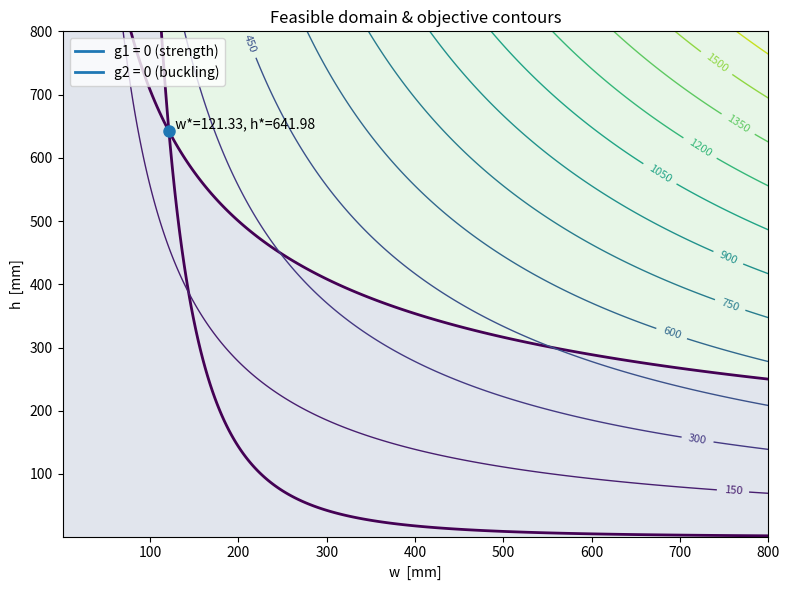

This chart was generated by the following Python code:
# Minimizes mass of a rectangular cross-section cantilever beam
# under strength and Euler buckling constraints (slides pp.10–13).
# Units: geometry mm, force N, stress MPa (N/mm^2), E MPa, density kg/mm^3.

import numpy as np
import matplotlib.pyplot as plt
from math import pi
import math

# -------- Optional SciPy (will fall back to refined grid if missing) --------
try:
    from scipy.optimize import minimize
    SCIPY_OK = True
except Exception:
    SCIPY_OK = False

# ----------------------------
# Problem data (edit as needed)
# ----------------------------
# Loads (kN → N)
F_V = 2.50e3 * 1e3     # vertical, N  (2.50E+03 kN)
F_H = 1.10e4 * 1e3     # axial,   N  (1.10E+04 kN)

# Material (Al alloy example)
E       = 70_000.0     # MPa (70 GPa)
sigma_u = 450.0        # MPa allowable/ultimate
rho     = 2.7e-6       # kg/mm^3  (2.7 t/m^3)

# Geometry
L   = 1000.0           # mm (beam length; adjust to your case)
phi = 1.5              # load/safety factor

# Design variable bounds (mm)
w_min, w_max = 1.0, 800.0
h_min, h_max = 1.0, 800.0

# ----------------------------
# Objective and constraints
# ----------------------------
def mass(w: float, h: float, l: float = L, density: float = rho) -> float:
    """Mass = density * volume; volume = w*h*l (mm^3)."""
    return density * w * h * l

def obj(x):
    w, h = x
    return mass(w, h)

def g1_strength(x):
    """Strength at clamp: sigma = (phi*F_V*L) / (W),  W = w*h^2/6.
       Return sigma - sigma_u  (<= 0 feasible)."""
    w, h = x
    if w <= 0 or h <= 0:
        return 1e9
    W = (w * h**2) / 6.0
    sigma = (phi * F_V * L) / W  # MPa (since N/mm^2)
    return sigma - sigma_u

def g2_buckling(x):
    """Euler buckling under axial: phi*F_H <= pi^2*E*I/le^2,
       I = h*w^3/12, le = 2*L. Return phi*F_H - Ncrit (<= 0 feasible)."""
    w, h = x
    if w <= 0 or h <= 0:
        return 1e9
    I  = (h * w**3) / 12.0         # mm^4
    le = 2.0 * L                   # mm
    Ncrit = (pi**2 * E * I) / (le**2)  # N
    return phi * F_H - Ncrit

# ----------------------------
# Analytic intersection (both constraints active)
# ----------------------------
def analytic_solution():
    """
    Solve:
      w h^2 = A = 6*phi*F_V*L / sigma_u
      h w^3 = B = 48*L^2*phi*F_H / (pi^2*E)
    → h = (A^3/B)^(1/5),  w = A/h^2
    """
    A = 6.0 * phi * F_V * L / sigma_u
    B = 48.0 * (L**2) * phi * F_H / (pi**2 * E)
    h_star = (A**3 / B)**(1.0/5.0)
    w_star = A / (h_star**2)
    return w_star, h_star

def project_to_bounds(w, h):
    return (
        min(max(w, w_min), w_max),
        min(max(h, h_min), h_max),
    )

# ----------------------------
# Solvers
# ----------------------------
def solve_with_scipy(x0=(50.0, 50.0)):
    cons = [
        {"type": "ineq", "fun": lambda x: -g1_strength(x)},  # g <= 0
        {"type": "ineq", "fun": lambda x: -g2_buckling(x)},
    ]
    bounds = [(w_min, w_max), (h_min, h_max)]
    res = minimize(
        obj, x0, method="SLSQP",
        bounds=bounds, constraints=cons,
        options=dict(maxiter=500, ftol=1e-12, disp=False)
    )
    return res

def solve_by_grid():
    """
    Two-stage refined grid search:
      1) coarse grid over bounds
      2) local refinement around best coarse point
    """
    # coarse
    ws = np.linspace(w_min, w_max, 300)
    hs = np.linspace(h_min, h_max, 300)
    best = None
    for w in ws:
        for h in hs:
            if g1_strength((w,h)) <= 0 and g2_buckling((w,h)) <= 0:
                val = obj((w,h))
                if best is None or val < best[0]:
                    best = (val, w, h)
    if best is None:
        return None

    # refine locally
    _, w0, h0 = best
    ws = np.linspace(max(w_min, w0-10), min(w_max, w0+10), 400)
    hs = np.linspace(max(h_min, h0-10), min(h_max, h0+10), 400)
    for w in ws:
        for h in hs:
            if g1_strength((w,h)) <= 0 and g2_buckling((w,h)) <= 0:
                val = obj((w,h))
                if val < best[0]:
                    best = (val, w, h)
    return best

# ----------------------------
# Plotting (no deprecated .collections)
# ----------------------------
def plot_feasible_and_contours(w_opt, h_opt, n=300, levels=15):
    from matplotlib.lines import Line2D

    ws = np.linspace(w_min, w_max, n)
    hs = np.linspace(h_min, h_max, n)
    W, H = np.meshgrid(ws, hs, indexing='xy')

    # Constraints field
    G1 = np.vectorize(lambda w,h: g1_strength((w,h)))(W, H)
    G2 = np.vectorize(lambda w,h: g2_buckling((w,h)))(W, H)
    feasible = (G1 <= 0) & (G2 <= 0)

    # Objective (mass) — proportional to w*h, so scale by (rho*L)
    Z = (rho * L) * (W * H)

    plt.figure(figsize=(8,6))
    # Feasible region shading
    plt.contourf(W, H, feasible.astype(float),
                 levels=[-0.5, 0.5, 1.5], alpha=0.15)

    # Constraint frontiers (g=0)
    c1 = plt.contour(W, H, G1, levels=[0.0], linewidths=2)
    c2 = plt.contour(W, H, G2, levels=[0.0], linewidths=2)

    # Objective contours
    CS = plt.contour(W, H, Z, levels=levels, linewidths=1)
    plt.clabel(CS, inline=True, fontsize=8)

    # Optimum marker
    plt.plot([w_opt], [h_opt], marker='o', markersize=8)
    plt.text(w_opt, h_opt, f"  w*={w_opt:.2f}, h*={h_opt:.2f}", va='bottom', ha='left')

    plt.xlabel('w  [mm]')
    plt.ylabel('h  [mm]')
    plt.title('Feasible domain & objective contours')

    # Legend via proxy handles (avoids deprecated attribute access)
    proxy_strength = Line2D([0], [0], linewidth=2)
    proxy_buckling = Line2D([0], [0], linewidth=2)
    plt.legend([proxy_strength, proxy_buckling],
               ['g1 = 0 (strength)', 'g2 = 0 (buckling)'],
               loc='best')

    plt.tight_layout()
    plt.show()

# ----------------------------
# Main
# ----------------------------
if __name__ == "__main__":
    # Analytic intersection (unbounded) and projection to bounds
    w_eq, h_eq = analytic_solution()
    w_proj, h_proj = project_to_bounds(w_eq, h_eq)

    print(f"Unbounded analytic optimum (both constraints active): "
          f"w≈{w_eq:.3f} mm, h≈{h_eq:.3f} mm")
    if (abs(w_eq - w_proj) > 1e-9) or (abs(h_eq - h_proj) > 1e-9):
        print(f"Projected to bounds: w≈{w_proj:.3f} mm, h≈{h_proj:.3f} mm")

    # Numerical solve (prefers SciPy; falls back to refined grid)
    if SCIPY_OK:
        res = solve_with_scipy(x0=(max(w_min, min(w_proj, w_max)),
                                   max(h_min, min(h_proj, h_max))))
        if not res.success:
            print("SLSQP did not converge:", res.message)
            brute = solve_by_grid()
            if brute is None:
                raise RuntimeError("No feasible point found in grid.")
            m_opt, w_opt, h_opt = brute
        else:
            w_opt, h_opt = res.x
            m_opt = mass(w_opt, h_opt)
    else:
        print("SciPy not available; using a refined grid search.")
        brute = solve_by_grid()
        if brute is None:
            raise RuntimeError("No feasible point found in grid.")
        m_opt, w_opt, h_opt = brute

    # Report
    print(f"\nOptimal design (mm): w* = {w_opt:.3f}, h* = {h_opt:.3f}")
    print(f"Mass (kg) with L={L:.0f} mm: m* = {m_opt:.6f}")
    print(f"Strength margin g1 = {g1_strength((w_opt,h_opt)):.6f} MPa (<=0 ok)")
    print(f"Buckling  margin g2 = {g2_buckling((w_opt,h_opt)):.3f} N (<=0 ok)")

    # Plot
    plot_feasible_and_contours(w_opt, h_opt)
